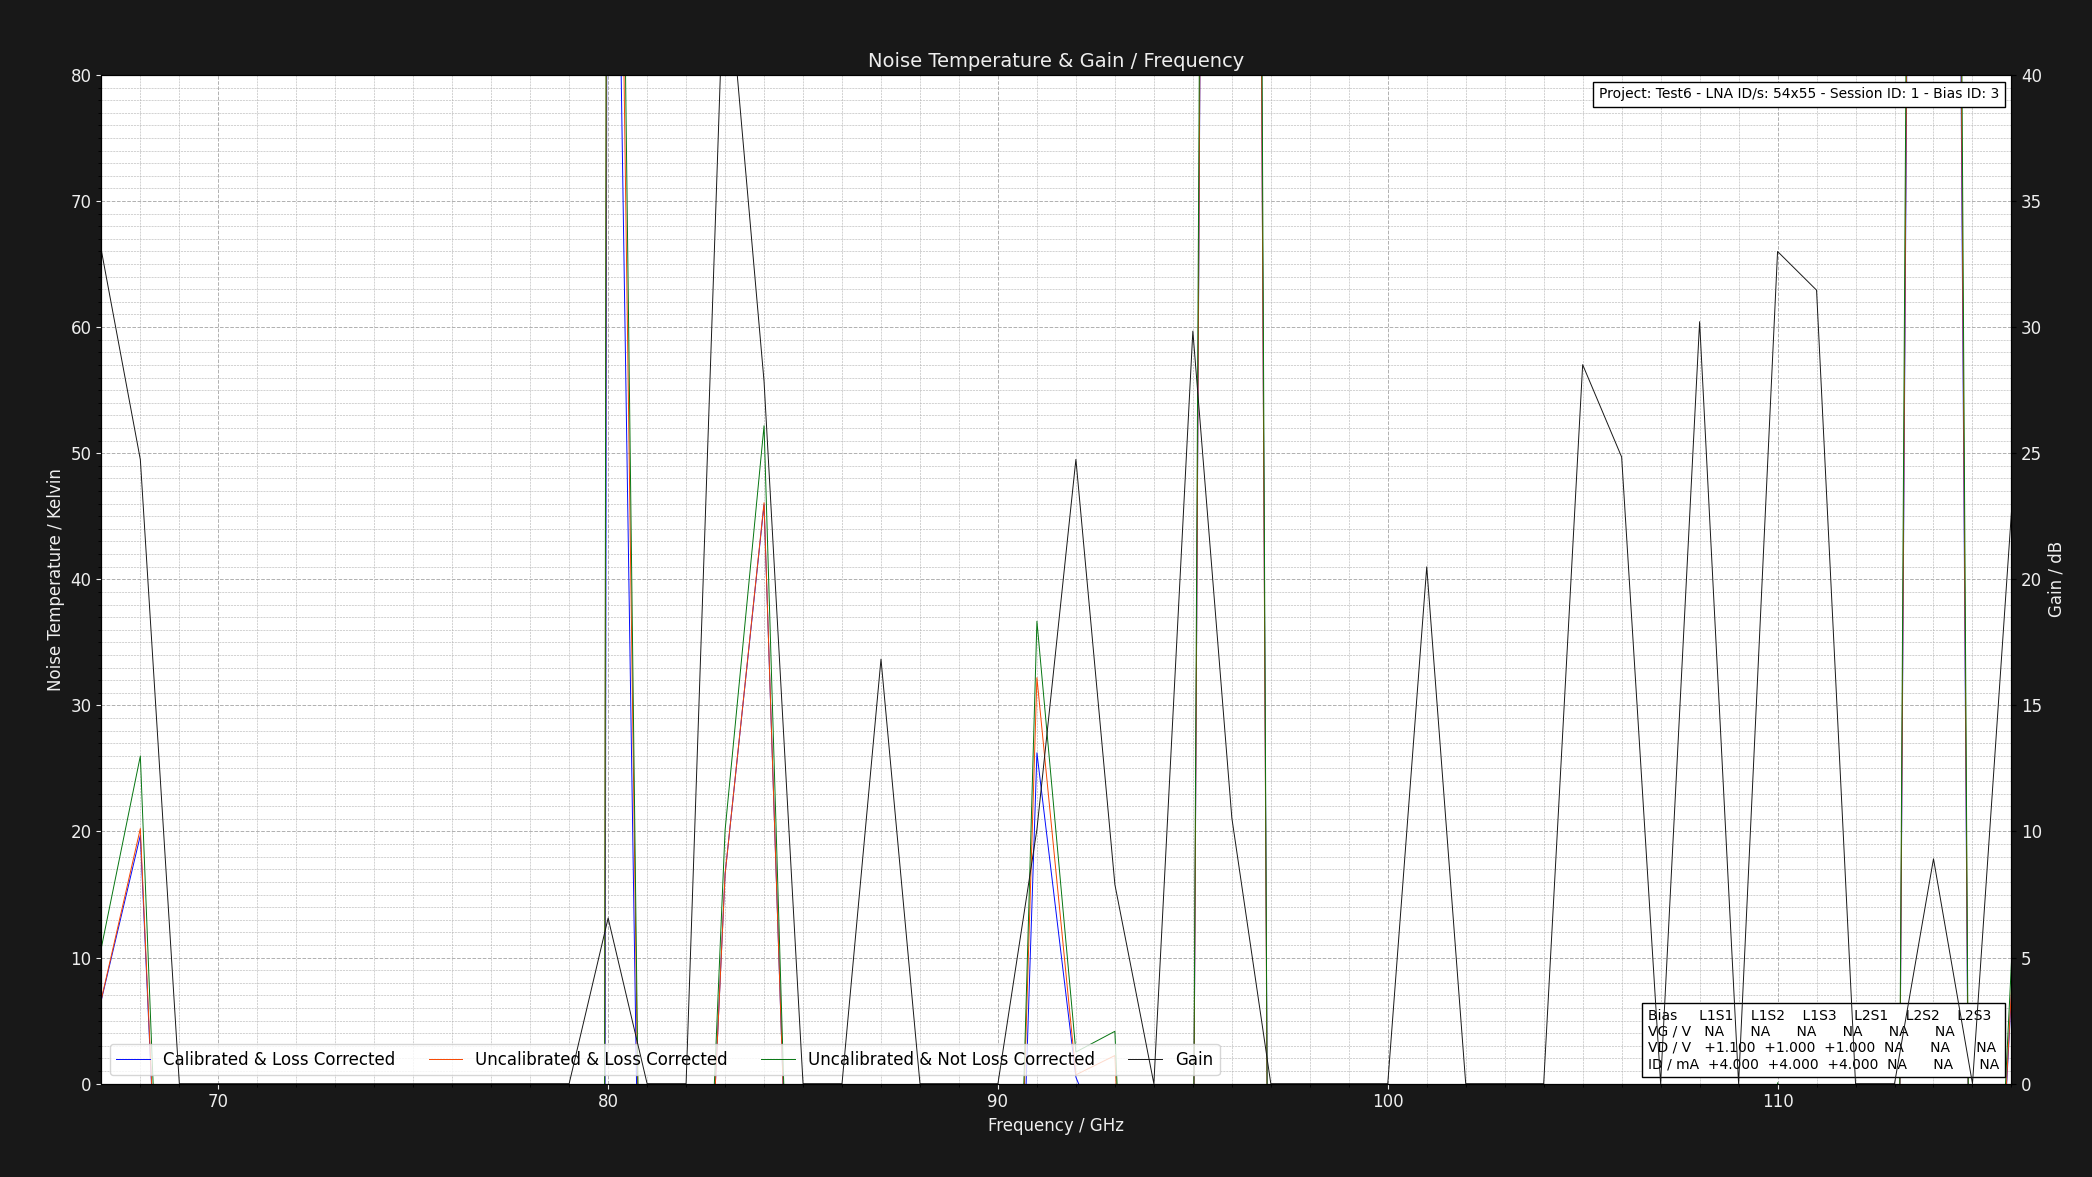

The table this chart was drawn from, first rows:
Project: Test6 - LNA ID/s: 54x55 - Sessi…
L1S1: GV = NAV DV = +1.050V DI = 4.000mA…
Center Frequency     = 0.075GHz    Marke…
Frequency (GHz), Cold Power (dBm), Hot Power (dBm), Hot Load Temps (K), Hot LNA Temps (K), Cold Load Temps (K), Cold LNA Temps (K), Loss (dB), Y Factor, Corrected Hot Load Temps (K), Corrected Cold Load Temps, Uncalibrated Noise Temperature (K), Corrected Noise Temperature (K), Calibrated & Corrected Noise Temperature…, Gain (dB), Pre Cold Measurement LNA Temp (K), Post Cold Measurement LNA Temp (K), Pre Hot Measurement LNA Temp (K), Post Hot Measurement LNA Temp (K), Pre Cold Measurement 1st Extra Temp (K), Post Cold Measurement 1st Extra Temp (K), Pre Hot Measurement 1st Extra Temp (K), Post Hot Measurement 1st Extra Temp (K), Pre Cold Measurement 2nd Extra Temp (K)
67.0, -44.19, -41.21, 50.7, 21.0, 20.17, 21.0, 1.324, 1.986, 46.88, 20.28, 10.79, 6.703, 6.64, 33.04, 21.0, 21.0, 21.0, 21.0, 40.0, 40.0, 40.0, 40.0, 30.0
68.0, -52.02, -49.82, 50.6, 21.0, 20.16, 21.0, 1.305, 1.66, 46.98, 20.26, 25.99, 20.24, 19.69, 24.74, 21.0, 21.0, 21.0, 21.0, 40.0, 40.0, 40.0, 40.0, 30.0
69.0, -48.71, -59.57, 50.64, 21.0, 20.22, 21.0, 1.289, 0.08204, 47.16, 20.31, -53.36, -49.56, -49.47, 0.0, 21.0, 21.0, 21.0, 21.0, 40.0, 40.0, 40.0, 40.0, 30.0
70.0, -41.57, -52.87, 50.77, 21.0, 20.14, 21.0, 1.276, 0.07413, 47.41, 20.24, -53.22, -49.59, -49.55, 0.0, 21.0, 21.0, 21.0, 21.0, 40.0, 40.0, 40.0, 40.0, 30.0
71.0, -45.77, -57.5, 50.69, 21.0, 20.26, 21.0, 1.264, 0.06714, 47.45, 20.34, -52.88, -49.41, -49.21, 0.0, 21.0, 21.0, 21.0, 21.0, 40.0, 40.0, 40.0, 40.0, 30.0
72.0, -46.32, -57.28, 50.7, 21.0, 20.16, 21.0, 1.254, 0.08017, 47.56, 20.25, -53.36, -49.94, -49.91, 0.0, 21.0, 21.0, 21.0, 21.0, 40.0, 40.0, 40.0, 40.0, 30.0
73.0, -45.99, -56.22, 50.79, 21.0, 20.26, 21.0, 1.246, 0.09484, 47.73, 20.34, -53.99, -50.6, -50.58, 0.0, 21.0, 21.0, 21.0, 21.0, 40.0, 40.0, 40.0, 40.0, 30.0
74.0, -48.75, -55.19, 50.63, 21.0, 20.29, 21.0, 1.238, 0.227, 47.67, 20.36, -59.54, -55.69, -55.52, 0.0, 21.0, 21.0, 21.0, 21.0, 40.0, 40.0, 40.0, 40.0, 30.0
75.0, -43.43, -52.8, 50.64, 21.0, 20.19, 21.0, 1.231, 0.1156, 47.75, 20.27, -54.62, -51.34, -51.23, 0.0, 21.0, 21.0, 21.0, 21.0, 40.0, 40.0, 40.0, 40.0, 30.0
76.0, -44.54, -55.93, 50.73, 21.0, 20.11, 21.0, 1.225, 0.07261, 47.9, 20.19, -53.13, -50.06, -49.92, 0.0, 21.0, 21.0, 21.0, 21.0, 40.0, 40.0, 40.0, 40.0, 30.0
77.0, -40.93, -48.79, 50.78, 21.0, 20.27, 21.0, 1.219, 0.1637, 48, 20.34, -56.75, -53.41, -53.37, 0.0, 21.0, 21.0, 21.0, 21.0, 40.0, 40.0, 40.0, 40.0, 30.0
78.0, -47.73, -49.38, 50.78, 21.0, 20.23, 21.0, 1.215, 0.6839, 48.05, 20.3, -116.9, -108.1, -108, 0.0, 21.0, 21.0, 21.0, 21.0, 40.0, 40.0, 40.0, 40.0, 30.0
79.0, -43.07, -43.14, 50.75, 21.0, 20.12, 21.0, 1.21, 0.984, 48.07, 20.2, -1936, -1764, -1763, 0.0, 21.0, 21.0, 21.0, 21.0, 40.0, 40.0, 40.0, 40.0, 30.0
80.0, -57.49, -56.91, 50.66, 21.0, 20.3, 21.0, 1.206, 1.143, 48.04, 20.36, 192.2, 173.3, 148, 6.566, 21.0, 21.0, 21.0, 21.0, 40.0, 40.0, 40.0, 40.0, 30.0
81.0, -50.39, -57.1, 50.63, 21.0, 20.27, 21.0, 1.202, 0.2133, 48.05, 20.33, -58.86, -55.57, -55.01, 0.0, 21.0, 21.0, 21.0, 21.0, 40.0, 40.0, 40.0, 40.0, 30.0
82.0, -46.47, -58.24, 50.76, 21.0, 20.21, 21.0, 1.199, 0.06653, 48.21, 20.28, -52.94, -50.2, -50.16, 0.0, 21.0, 21.0, 21.0, 21.0, 40.0, 40.0, 40.0, 40.0, 30.0
83.0, -44.21, -41.76, 50.66, 21.0, 20.16, 21.0, 1.195, 1.758, 48.15, 20.23, 20.08, 16.61, 16.6, 45.52, 21.0, 21.0, 21.0, 21.0, 40.0, 40.0, 40.0, 40.0, 30.0
84.0, -48.19, -46.66, 50.74, 21.0, 20.18, 21.0, 1.192, 1.422, 48.26, 20.25, 52.18, 46.07, 45.93, 27.85, 21.0, 21.0, 21.0, 21.0, 40.0, 40.0, 40.0, 40.0, 30.0
85.0, -41.02, -59.74, 50.67, 21.0, 20.12, 21.0, 1.19, 0.01343, 48.22, 20.19, -51.09, -48.61, -48.52, 0.0, 21.0, 21.0, 21.0, 21.0, 40.0, 40.0, 40.0, 40.0, 30.0
86.0, -41.73, -44.6, 50.66, 21.0, 20.18, 21.0, 1.187, 0.5164, 48.24, 20.25, -83.21, -78.14, -77.9, 0.0, 21.0, 21.0, 21.0, 21.0, 40.0, 40.0, 40.0, 40.0, 30.0
87.0, -59.07, -52.45, 50.78, 21.0, 20.3, 21.0, 1.185, 4.592, 48.38, 20.36, -11.81, -12.55, -13.96, 16.83, 21.0, 21.0, 21.0, 21.0, 40.0, 40.0, 40.0, 40.0, 30.0
88.0, -40.53, -46.63, 50.66, 21.0, 20.13, 21.0, 1.183, 0.2455, 48.29, 20.2, -60.59, -57.43, -57.39, 0.0, 21.0, 21.0, 21.0, 21.0, 40.0, 40.0, 40.0, 40.0, 30.0
89.0, -48.51, -56.96, 50.76, 21.0, 20.2, 21.0, 1.181, 0.1429, 48.41, 20.26, -55.85, -53.1, -52.74, 0.0, 21.0, 21.0, 21.0, 21.0, 40.0, 40.0, 40.0, 40.0, 30.0
90.0, -42.72, -46.48, 50.6, 21.0, 20.28, 21.0, 1.179, 0.4207, 48.28, 20.34, -72.62, -68.58, -68.33, 0.0, 21.0, 21.0, 21.0, 21.0, 40.0, 40.0, 40.0, 40.0, 30.0
91.0, -55.64, -53.78, 50.62, 21.0, 20.21, 21.0, 1.177, 1.535, 48.32, 20.27, 36.67, 32.2, 26.24, 10.08, 21.0, 21.0, 21.0, 21.0, 40.0, 40.0, 40.0, 40.0, 30.0
92.0, -43.88, -40.18, 50.73, 21.0, 20.2, 21.0, 1.175, 2.344, 48.44, 20.26, 2.512, 0.7021, 0.5122, 24.75, 21.0, 21.0, 21.0, 21.0, 40.0, 40.0, 40.0, 40.0, 30.0
93.0, -59.99, -56.48, 50.67, 21.0, 20.28, 21.0, 1.174, 2.244, 48.4, 20.33, 4.152, 2.231, -6.922, 7.896, 21.0, 21.0, 21.0, 21.0, 40.0, 40.0, 40.0, 40.0, 30.0
94.0, -53.66, -57.55, 50.71, 21.0, 20.24, 21.0, 1.172, 0.4083, 48.46, 20.3, -71.74, -67.89, -64.83, 0.0, 21.0, 21.0, 21.0, 21.0, 40.0, 40.0, 40.0, 40.0, 30.0
95.0, -51.88, -42.85, 50.71, 21.0, 20.12, 21.0, 1.171, 7.998, 48.47, 20.19, -15.75, -16.14, -16.21, 29.84, 21.0, 21.0, 21.0, 21.0, 40.0, 40.0, 40.0, 40.0, 30.0
96.0, -48.19, -47.97, 50.7, 21.0, 20.22, 21.0, 1.17, 1.052, 48.48, 20.28, 566.4, 522.4, 514.9, 10.54, 21.0, 21.0, 21.0, 21.0, 40.0, 40.0, 40.0, 40.0, 30.0
97.0, -53.44, -59.89, 50.67, 21.0, 20.3, 21.0, 1.168, 0.2265, 48.46, 20.35, -59.56, -56.7, -53.99, 0.0, 21.0, 21.0, 21.0, 21.0, 40.0, 40.0, 40.0, 40.0, 30.0
98.0, -40.48, -45.66, 50.71, 21.0, 20.2, 21.0, 1.167, 0.3034, 48.52, 20.26, -64, -60.82, -60.69, 0.0, 21.0, 21.0, 21.0, 21.0, 40.0, 40.0, 40.0, 40.0, 30.0
99.0, -52.14, -54.68, 50.62, 21.0, 20.29, 21.0, 1.166, 0.5572, 48.44, 20.34, -88.78, -83.8, -81.05, 0.0, 21.0, 21.0, 21.0, 21.0, 40.0, 40.0, 40.0, 40.0, 30.0
100.0, -45.15, -48.29, 50.72, 21.0, 20.11, 21.0, 1.165, 0.4853, 48.55, 20.18, -79.58, -75.3, -74.86, 0.0, 21.0, 21.0, 21.0, 21.0, 40.0, 40.0, 40.0, 40.0, 30.0
101.0, -53.79, -47.58, 50.68, 21.0, 20.28, 21.0, 1.164, 4.178, 48.52, 20.33, -10.72, -11.46, -11.95, 20.49, 21.0, 21.0, 21.0, 21.0, 40.0, 40.0, 40.0, 40.0, 30.0
102.0, -44.34, -52.88, 50.76, 21.0, 20.25, 21.0, 1.163, 0.14, 48.61, 20.3, -55.73, -53.21, -53.03, 0.0, 21.0, 21.0, 21.0, 21.0, 40.0, 40.0, 40.0, 40.0, 30.0
103.0, -42.89, -49.18, 50.76, 21.0, 20.22, 21.0, 1.162, 0.235, 48.62, 20.28, -60.14, -57.32, -57.16, 0.0, 21.0, 21.0, 21.0, 21.0, 40.0, 40.0, 40.0, 40.0, 30.0
104.0, -41.33, -53.24, 50.74, 21.0, 20.23, 21.0, 1.162, 0.06442, 48.61, 20.29, -52.84, -50.56, -50.51, 0.0, 21.0, 21.0, 21.0, 21.0, 40.0, 40.0, 40.0, 40.0, 30.0
105.0, -58.83, -42.7, 50.61, 21.0, 20.23, 21.0, 1.161, 41.02, 48.5, 20.28, -19.47, -19.58, -19.67, 28.51, 21.0, 21.0, 21.0, 21.0, 40.0, 40.0, 40.0, 40.0, 30.0
106.0, -54.99, -47.98, 50.7, 21.0, 20.19, 21.0, 1.16, 5.023, 48.59, 20.25, -12.61, -13.2, -13.46, 24.85, 21.0, 21.0, 21.0, 21.0, 40.0, 40.0, 40.0, 40.0, 30.0
107.0, -42.13, -53.25, 50.77, 21.0, 20.19, 21.0, 1.16, 0.07727, 48.66, 20.25, -53.33, -51.04, -50.98, 0.0, 21.0, 21.0, 21.0, 21.0, 40.0, 40.0, 40.0, 40.0, 30.0
108.0, -46.18, -41.56, 50.67, 21.0, 20.3, 21.0, 1.159, 2.897, 48.57, 20.35, -4.293, -5.474, -5.532, 30.21, 21.0, 21.0, 21.0, 21.0, 40.0, 40.0, 40.0, 40.0, 30.0
109.0, -45.67, -47.37, 50.65, 21.0, 20.12, 21.0, 1.158, 0.6761, 48.56, 20.18, -114.4, -107.8, -107.5, 0.0, 21.0, 21.0, 21.0, 21.0, 40.0, 40.0, 40.0, 40.0, 30.0
110.0, -44.56, -40.56, 50.6, 21.0, 20.1, 21.0, 1.158, 2.512, 48.52, 20.16, 0.07347, -1.406, -1.455, 33, 21.0, 21.0, 21.0, 21.0, 40.0, 40.0, 40.0, 40.0, 30.0
111.0, -55.46, -44.24, 50.65, 21.0, 20.3, 21.0, 1.157, 13.24, 48.57, 20.35, -17.82, -18.04, -18.12, 31.46, 21.0, 21.0, 21.0, 21.0, 40.0, 40.0, 40.0, 40.0, 30.0
112.0, -52.47, -57.12, 50.75, 21.0, 20.28, 21.0, 1.157, 0.3428, 48.67, 20.33, -66.64, -63.46, -62.52, 0.0, 21.0, 21.0, 21.0, 21.0, 40.0, 40.0, 40.0, 40.0, 30.0
113.0, -54.72, -59.0, 50.61, 21.0, 20.29, 21.0, 1.156, 0.3733, 48.55, 20.34, -68.67, -65.35, -63.75, 0.0, 21.0, 21.0, 21.0, 21.0, 40.0, 40.0, 40.0, 40.0, 30.0
114.0, -52.87, -52.59, 50.75, 21.0, 20.1, 21.0, 1.156, 1.067, 48.68, 20.16, 440.1, 408.1, 394.7, 8.916, 21.0, 21.0, 21.0, 21.0, 40.0, 40.0, 40.0, 40.0, 30.0
115.0, -41.01, -51.8, 50.63, 21.0, 20.16, 21.0, 1.155, 0.08337, 48.58, 20.22, -53.4, -51.16, -51.1, 0.0, 21.0, 21.0, 21.0, 21.0, 40.0, 40.0, 40.0, 40.0, 30.0
116.0, -51.44, -48.39, 50.61, 21.0, 20.22, 21.0, 1.155, 2.018, 48.56, 20.27, 9.622, 7.505, 7.131, 22.67, 21.0, 21.0, 21.0, 21.0, 40.0, 40.0, 40.0, 40.0, 30.0
